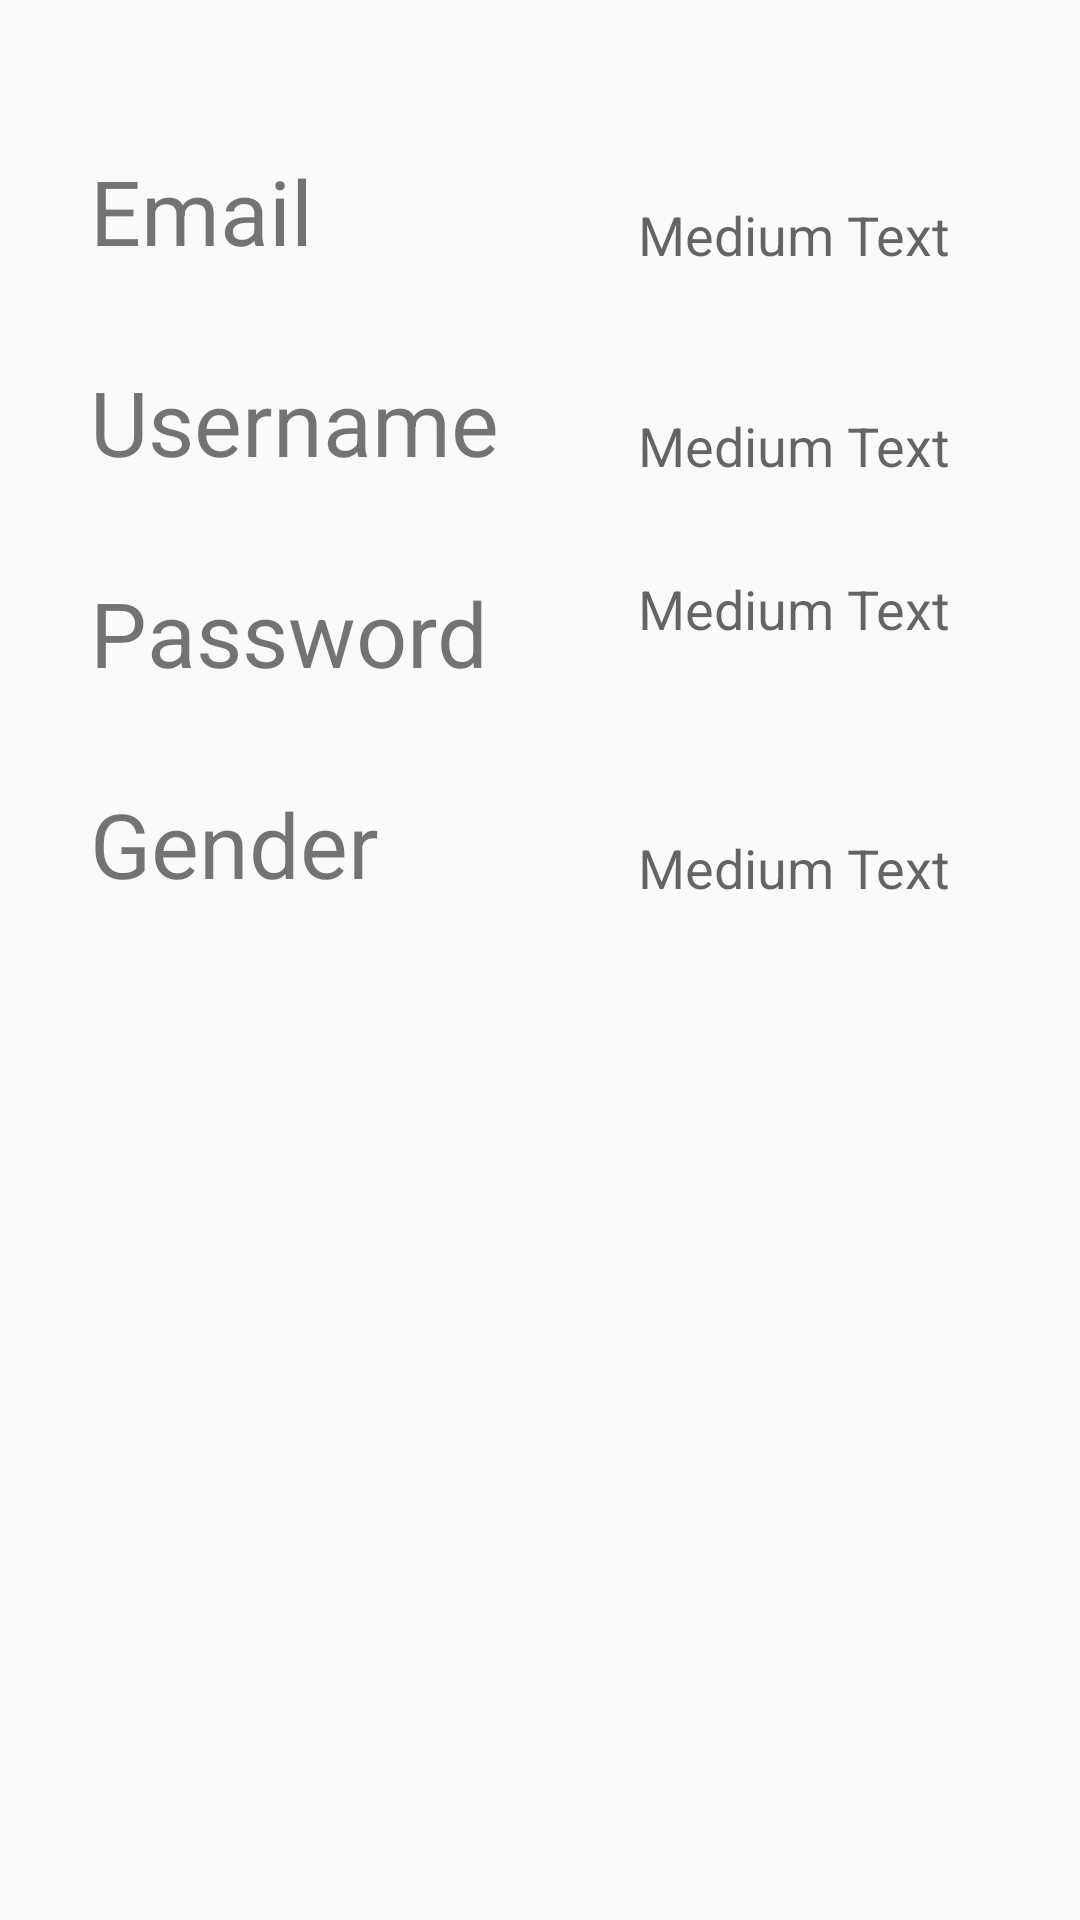

The Android layout XML behind this screen, and the referenced resources:
<!-- AndroidManifest.xml: application theme AppTheme -->
<!-- res/layout/activity_display.xml -->
<?xml version="1.0" encoding="utf-8"?>
<RelativeLayout xmlns:android="http://schemas.android.com/apk/res/android"
    xmlns:tools="http://schemas.android.com/tools"
    android:layout_width="match_parent"
    android:layout_height="match_parent"

    tools:context="com.example.hoangduy.demoview.Display">

    <TextView
        android:textSize="@dimen/activity_display_tv_fontsize"
        android:text="@string/email"
        android:id="@+id/txtemail"
        android:layout_marginTop="50dp"
        android:layout_marginLeft="@dimen/activity_display_marginleft"
        android:layout_width="wrap_content"
        android:layout_height="wrap_content" />
    <TextView
        android:layout_below="@+id/txtemail"
        android:textSize="@dimen/activity_display_tv_fontsize"
        android:layout_marginTop="30dp"
        android:layout_marginLeft="@dimen/activity_display_marginleft"
        android:text="@string/username"
        android:id="@+id/txtusername"
        android:layout_width="wrap_content"
        android:layout_height="wrap_content" />
    <TextView
        android:layout_below="@+id/txtusername"
        android:textSize="@dimen/activity_display_tv_fontsize"
        android:layout_marginTop="30dp"
        android:layout_marginLeft="@dimen/activity_display_marginleft"
        android:text="@string/password"
        android:id="@+id/txtpassword"
        android:layout_width="wrap_content"
        android:layout_height="wrap_content" />
    <TextView
        android:layout_below="@+id/txtpassword"
        android:textSize="@dimen/activity_display_tv_fontsize"
        android:layout_marginTop="30dp"
        android:layout_marginLeft="@dimen/activity_display_marginleft"
        android:text="@string/gender"
        android:id="@+id/gender"
        android:layout_width="wrap_content"
        android:layout_height="wrap_content" />

    <TextView
        android:layout_width="wrap_content"
        android:layout_height="wrap_content"
        android:textAppearance="?android:attr/textAppearanceMedium"
        android:text="Medium Text"
        android:id="@+id/email"
        android:layout_alignBottom="@+id/txtemail"
        android:layout_alignParentEnd="true"
        android:layout_marginEnd="43dp" />

    <TextView
        android:layout_width="wrap_content"
        android:layout_height="wrap_content"
        android:textAppearance="?android:attr/textAppearanceMedium"
        android:text="Medium Text"
        android:id="@+id/username"
        android:layout_alignBottom="@+id/txtusername"
        android:layout_alignStart="@+id/email" />

    <TextView
        android:layout_width="wrap_content"
        android:layout_height="wrap_content"
        android:textAppearance="?android:attr/textAppearanceMedium"
        android:text="Medium Text"
        android:id="@+id/password"
        android:layout_alignTop="@+id/txtpassword"
        android:layout_alignStart="@+id/username" />

    <TextView
        android:layout_width="wrap_content"
        android:layout_height="wrap_content"
        android:textAppearance="?android:attr/textAppearanceMedium"
        android:text="Medium Text"
        android:id="@+id/gend"
        android:layout_alignBottom="@+id/gender"
        android:layout_alignStart="@+id/username" />

</RelativeLayout>
<!-- resources referenced by this layout -->
<resources>
  <dimen name="activity_display_marginleft">30dp</dimen>
  <dimen name="activity_display_tv_fontsize">30sp</dimen>
  <string name="email">Email</string>
  <string name="gender">Gender</string>
  <string name="password">Password</string>
  <string name="username">Username</string>
  <style name="AppTheme" parent="Theme.AppCompat.Light.NoActionBar">
          
          <item name="colorPrimary">@color/colorPrimary</item>
          <item name="colorPrimaryDark">@color/colorPrimaryDark</item>
          <item name="colorAccent">@color/colorAccent</item>
      </style>
  <color name="colorPrimary">#3F51B5</color>
  <color name="colorPrimaryDark">#303F9F</color>
  <color name="colorAccent">#FF4081</color>
</resources>
